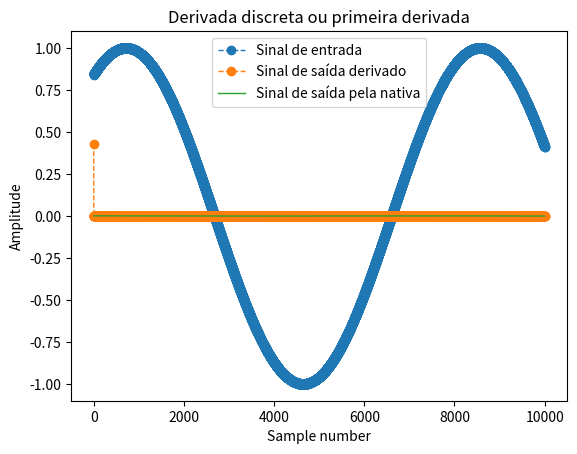
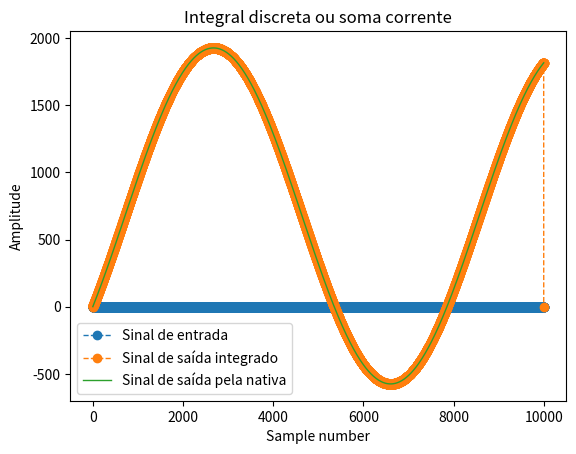

Here is the Python script that generated these plots, in order:
# -*- coding: utf-8 -*-
"""
Created on Sat Sep 12 16:26:41 2020

@author: Henrique Oliveira dos Santos
Aluno especial no mestrado de engenharia elétrica da UFSCar
Matéria: Análise de sinais biológicos
Aula: Semana 02
Exercício: Capítulo 7 - Código 1 - Difference equations
"""

# -*- coding: utf-8 -*-
import numpy as np
import time
import matplotlib.pyplot as plt

#Criar variáveis a serem utilizadas no exemplo e carregar com dados míticos

np.random.seed(seed = 0)
inputSignal = np.sin(np.linspace(start = 1, stop = 9, num = 10000))
outputSignal = np.zeros(inputSignal.shape[0])
samples = np.arange(start = 0, stop = inputSignal.shape[0], step = 1)

# %% Primeira derivada
start_time = time.time()

for i in np.arange(start = 0, stop = inputSignal.shape[0]-1, step = 1):
    outputSignal[i] = inputSignal[i] - inputSignal[i-1]
print("Primeira derivada pelo código do livro: %s segundos" % (time.time() - start_time))

start_time = time.time()
outputSignal2 = np.diff(inputSignal)
print("Pelo código do livro: %s segundos" % (time.time() - start_time))

plt.figure(0)
plt.plot(samples,
         inputSignal,
         label='Sinal de entrada',
         linestyle = 'dashed',
         marker='o',
         linewidth = 1)
plt.plot(samples,
         outputSignal,
         label='Sinal de saída derivado',
         linestyle = 'dashed',
         marker='o',
         linewidth = 1)
plt.plot(samples[0:9999],
         outputSignal2,
         label='Sinal de saída pela nativa',
         linestyle = 'solid',
         linewidth = 1)

plt.legend()
plt.title("Derivada discreta ou primeira derivada")
plt.xlabel("Sample number")
plt.ylabel("Amplitude")
# %% Soma corrente
start_time = time.time()

outputSignal = np.zeros(inputSignal.shape[0])
for i in np.arange(start = 0, stop = inputSignal.shape[0]-1, step = 1):
    outputSignal[i] = inputSignal[i] + outputSignal[i-1]

print("Soma cumulativa pelo código do livro: %s segundos" % (time.time() - start_time))

start_time = time.time()
outputSignal2 = np.cumsum(inputSignal)
print("Soma cumulativa pela função nativa: %s segundos" % (time.time() - start_time))

plt.figure(1)
plt.plot(samples,
         inputSignal,
         label='Sinal de entrada',
         linestyle = 'dashed',
         marker='o',
         linewidth = 1)
plt.plot(samples,
         outputSignal,
         label='Sinal de saída integrado',
         linestyle = 'dashed',
         marker='o',
         linewidth = 1)
plt.plot(samples,
         outputSignal2,
         label='Sinal de saída pela nativa',
         linestyle = 'solid',
         linewidth = 1)
plt.legend()
plt.title("Integral discreta ou soma corrente")
plt.xlabel("Sample number")
plt.ylabel("Amplitude")